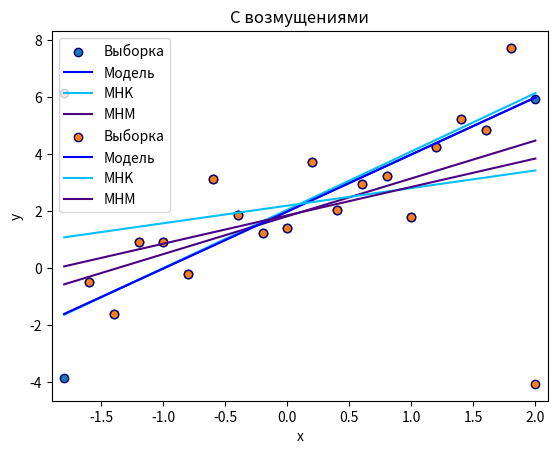

Generate this figure with matplotlib:
import numpy as np
import matplotlib.pyplot as plt
import scipy.stats as stats
import scipy.optimize as opt


def mnk_coefficients(x, y):
    beta_1 = (np.mean(x * y) - np.mean(x) * np.mean(y)) / (np.mean(x * x) - np.mean(x) ** 2)
    beta_0 = np.mean(y) - beta_1 * np.mean(x)
    return beta_0, beta_1

def quart(array, p):
    new_array = np.sort(array)
    k = len(array) * p
    if k.is_integer():
        return new_array[int(k)]
    else:
        return new_array[int(k) + 1]

def cor_coef(x, y):
    medX = np.median(x)
    medY = np.median(y)
    sum = 0
    for i in range(len(x)):
        if (x[i] - medX) * (y[i] - medY) > 0:
            sum += 1
        if (x[i] - medX) * (y[i] - medY) < 0:
            sum -= 1
    sum /= len(x)
    return sum

def mna_coefficients(x, y):
    beta_1 = cor_coef(x, y) * (quart(y, 0.75) - quart(y, 0.25)) / (quart(x, 0.75) - quart(x, 0.25))
    beta_0 = np.median(y) - beta_1 * np.median(x)
    return beta_0, beta_1

def dist(y1, y2):
    sum = 0
    for i in range(len(y1)):
        sum += ((y1[i] - y2[i]) * (y1[i] - y2[i]))
    return sum

def plot_regr(x, y, type):
    Kbeta_0, Kbeta_1 = mnk_coefficients(x, y)
    y1 = x * (Kbeta_1 * np.ones(len(x))) + Kbeta_0 * np.ones(len(x))
    y2 = x * (2 * np.ones(len(x))) + 2 * np.ones(len(x))
    distance1 = dist(y, y1)
    distance2 = dist(y2, y1)
    print('MNK')
    print('beta_0 = ' + str(np.around(Kbeta_0, decimals=2)))
    print('beta_1 = ' + str(np.around(Kbeta_1, decimals=2)))
    print('distance1 = ' + str(np.around(distance1, decimals=2)))
    print('distance2 = ' + str(np.around(distance2, decimals=2)))
    Abeta_0, Abeta_1 = mna_coefficients(x, y)
    y1 = x * (Abeta_1 * np.ones(len(x))) + Abeta_0 * np.ones(len(x))
    distance1 = dist(y, y1)
    distance2 = dist(y2, y1)
    print('MNA')
    print('beta_0 = ' + str(np.around(Abeta_0, decimals=2)))
    print('beta_1 = ' + str(np.around(Abeta_1, decimals=2)))
    print('distance1 = ' + str(np.around(distance1, decimals=2)))
    print('distance2 = ' + str(np.around(distance2, decimals=2)))
    plt.scatter(x, y, label='Выборка', edgecolor='navy')
    plt.plot(x, x * (2 * np.ones(len(x))) + 2 * np.ones(len(x)), label='Модель', color='blue')
    plt.plot(x, x * (Kbeta_1 * np.ones(len(x))) + Kbeta_0 * np.ones(len(x)), label='МHK', color='deepskyblue')
    plt.plot(x, x * (Abeta_1 * np.ones(len(x))) + Abeta_0 * np.ones(len(x)), label='МHM', color='indigo')
    plt.xlabel("x")
    plt.ylabel("y")
    plt.xlim([-1.9, 2.1])
    plt.legend()
    plt.title(type)
    plt.savefig(type + '.png', format='png')
    plt.show()


if __name__ == '__main__':
    x = np.arange(-1.8, 2.2, 0.2)
    y = 2 * x + 2 * np.ones(len(x)) + np.random.normal(0, 1, size=len(x))
    types = ['Без возмущений', 'С возмущениями']
    plot_regr(x, y, types[0])
    y[0] += 10
    y[-1] -= 10
    plot_regr(x, y, types[1])